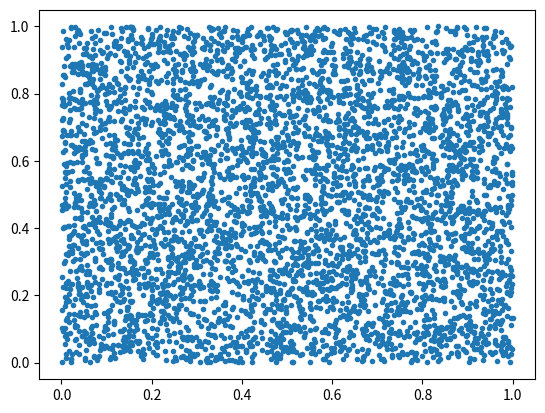

Source code (Python):
import numpy as np
import matplotlib.pyplot as plt


# 数据准备
N = 5000
x = np.random.rand(N)
y = np.random.rand(N)

# 用matplotlib画图
plt.scatter(x, y, marker='.')
plt.show()
